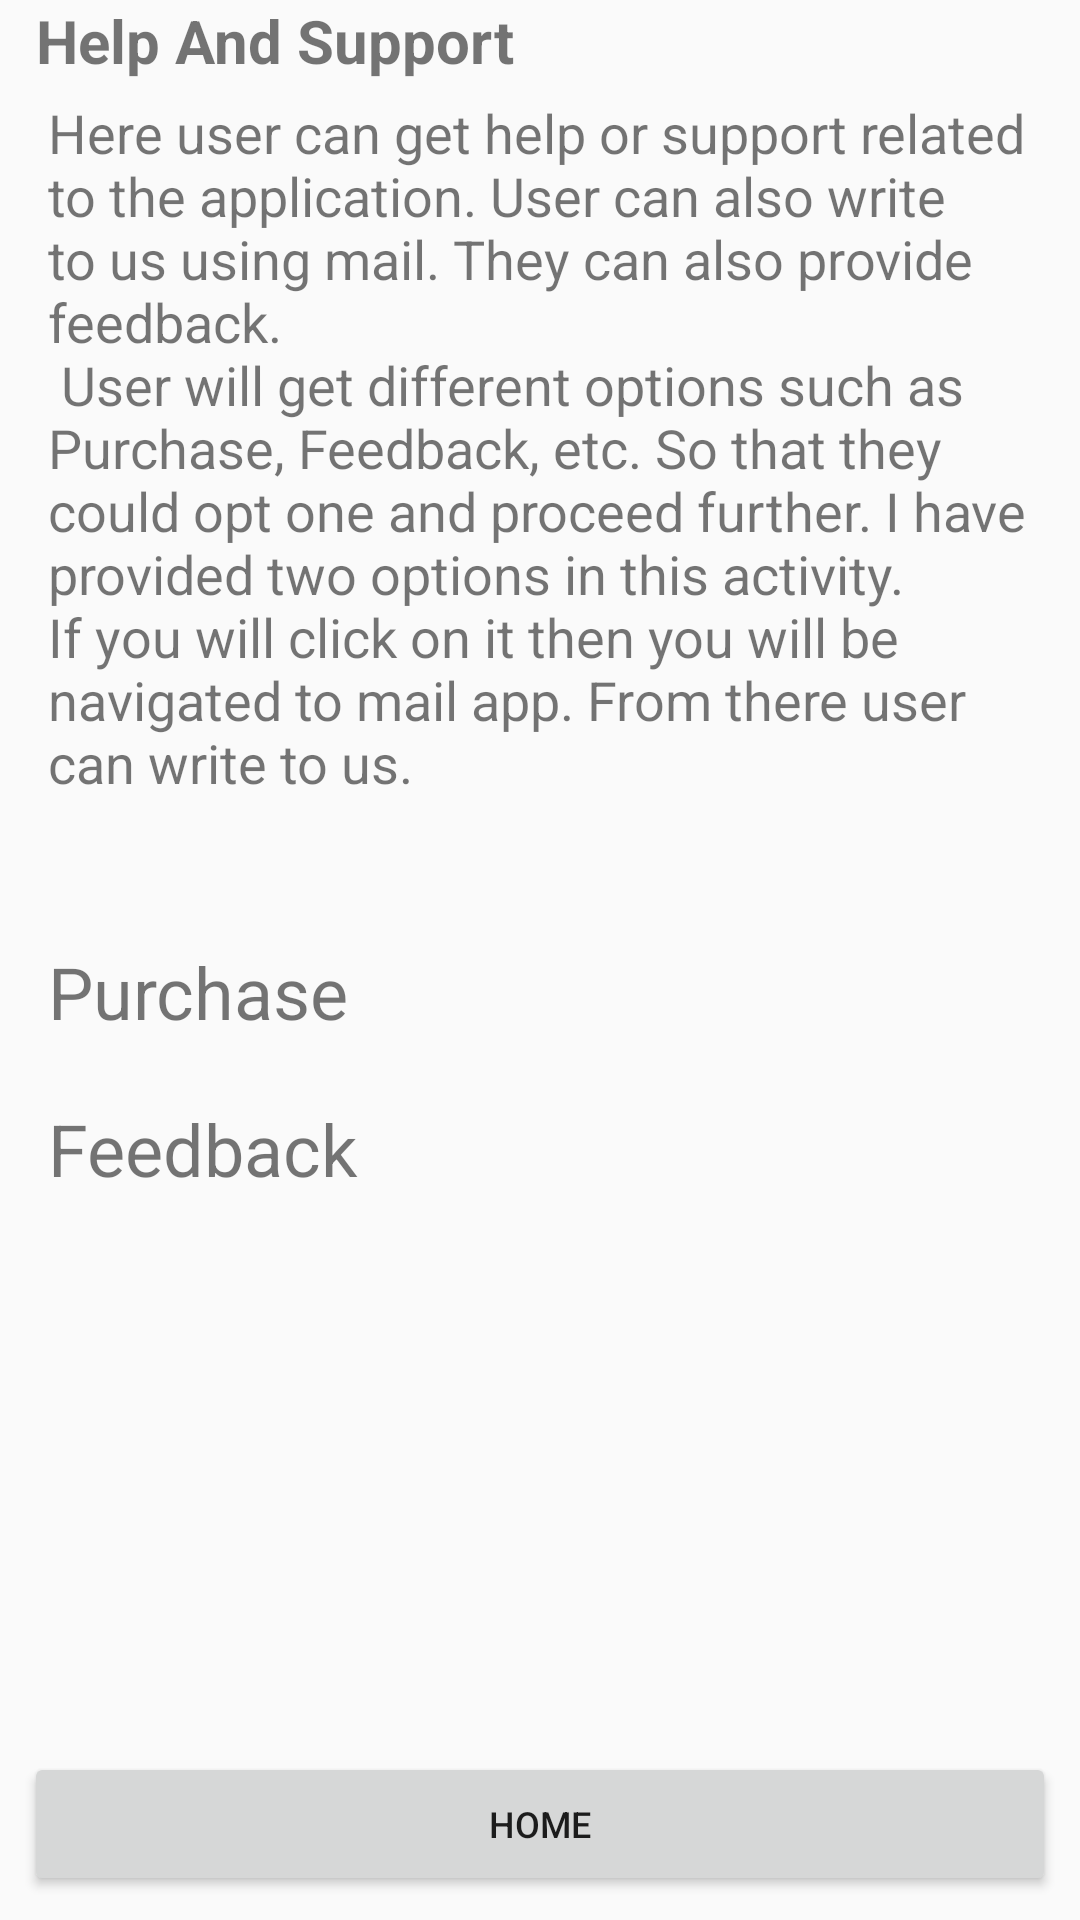

Write the Android layout XML for this screen, with the resource values it uses.
<!-- AndroidManifest.xml: application theme AppTheme -->
<!-- res/layout/activity_help_and_support.xml -->
<?xml version="1.0" encoding="utf-8"?>
<RelativeLayout xmlns:android="http://schemas.android.com/apk/res/android"
    xmlns:tools="http://schemas.android.com/tools"
    android:layout_width="match_parent"
    android:layout_height="match_parent"
    tools:context=".HelpAndSupport">

    <TextView
        android:layout_width="wrap_content"
        android:layout_height="wrap_content"
        android:layout_marginStart="12dp"
        android:text="@string/help_and_support"
        android:textSize="20sp"
        android:textStyle="bold"
        android:layout_marginBottom="16dp"/>


    <TextView
        android:layout_marginTop="16dp"
        android:id="@+id/textView7"
        style="@style/InformationText"
        android:text="@string/info_help_support" />

    <LinearLayout
        android:layout_width="match_parent"
        android:layout_height="wrap_content"
        android:layout_below="@id/textView7"
        android:layout_marginTop="32dp"
        android:orientation="vertical">

        <TextView
            android:id="@+id/purchase"
            style="@style/Options"
            android:text="@string/purchase" />

        <TextView
            android:id="@+id/feedback"
            style="@style/Options"
            android:layout_marginTop="20dp"
            android:text="@string/feedback" />
    </LinearLayout>

    <LinearLayout
        android:id="@+id/linearLayout2"
        style="@style/buttons_layout">

        <Button
            android:id="@+id/home"
            style="@style/buttons"
            android:text="@string/home" />
    </LinearLayout>
</RelativeLayout>
<!-- resources referenced by this layout -->
<resources>
  <string name="feedback">Feedback</string>
  <string name="help_and_support">Help And Support</string>
  <string name="home">Home</string>
  <string name="info_help_support">
          Here user can get help or support related to the application. User can also write to us using mail. They can also provide feedback.\n
          User will get different options such as Purchase, Feedback, etc. So that they could opt one and proceed further.
          I have provided two options in this activity. If you will click on it then you will be navigated to mail app. From there user can write
          to us.
      </string>
  <string name="purchase">Purchase</string>
  <style name="InformationText">
          <item name="android:layout_height">wrap_content</item>
          <item name="android:layout_width">match_parent</item>
          <item name="android:textSize">18sp</item>
          <item name="android:padding">16dp</item>
      </style>
  <style name="Options">
          <item name="android:layout_height">wrap_content</item>
          <item name="android:layout_width">match_parent</item>
          <item name="android:gravity">center_vertical</item>
          <item name="android:paddingLeft">16dp</item>
          <item name="android:textSize">24sp</item>
          <item name="android:layout_weight">1</item>
      </style>
  <style name="buttons">
          <item name="android:textSize">12sp</item>
          <item name=" android:layout_width">wrap_content</item>
          <item name="android:layout_height">wrap_content</item>
          <item name="android:layout_weight">1</item>
      </style>
  <style name="buttons_layout">
          <item name="android:layout_width">match_parent</item>
          <item name="android:layout_height">wrap_content</item>
          <item name="android:padding">8dp</item>
          <item name="android:layout_alignParentBottom">true</item>
          <item name="android:orientation">horizontal</item>
      </style>
  <style name="AppTheme" parent="Theme.AppCompat.Light.DarkActionBar">
          
          <item name="colorPrimary">@color/colorPrimary</item>
          <item name="colorPrimaryDark">@color/colorPrimaryDark</item>
          <item name="colorAccent">@color/colorAccent</item>
      </style>
  <!-- not gathered from this repository: default colours our renderer supplied (Android Studio template values) -->
  <color name="colorPrimary">#FF6200EE</color>
  <color name="colorPrimaryDark">#FF3700B3</color>
  <color name="colorAccent">#FF03DAC5</color>
</resources>
